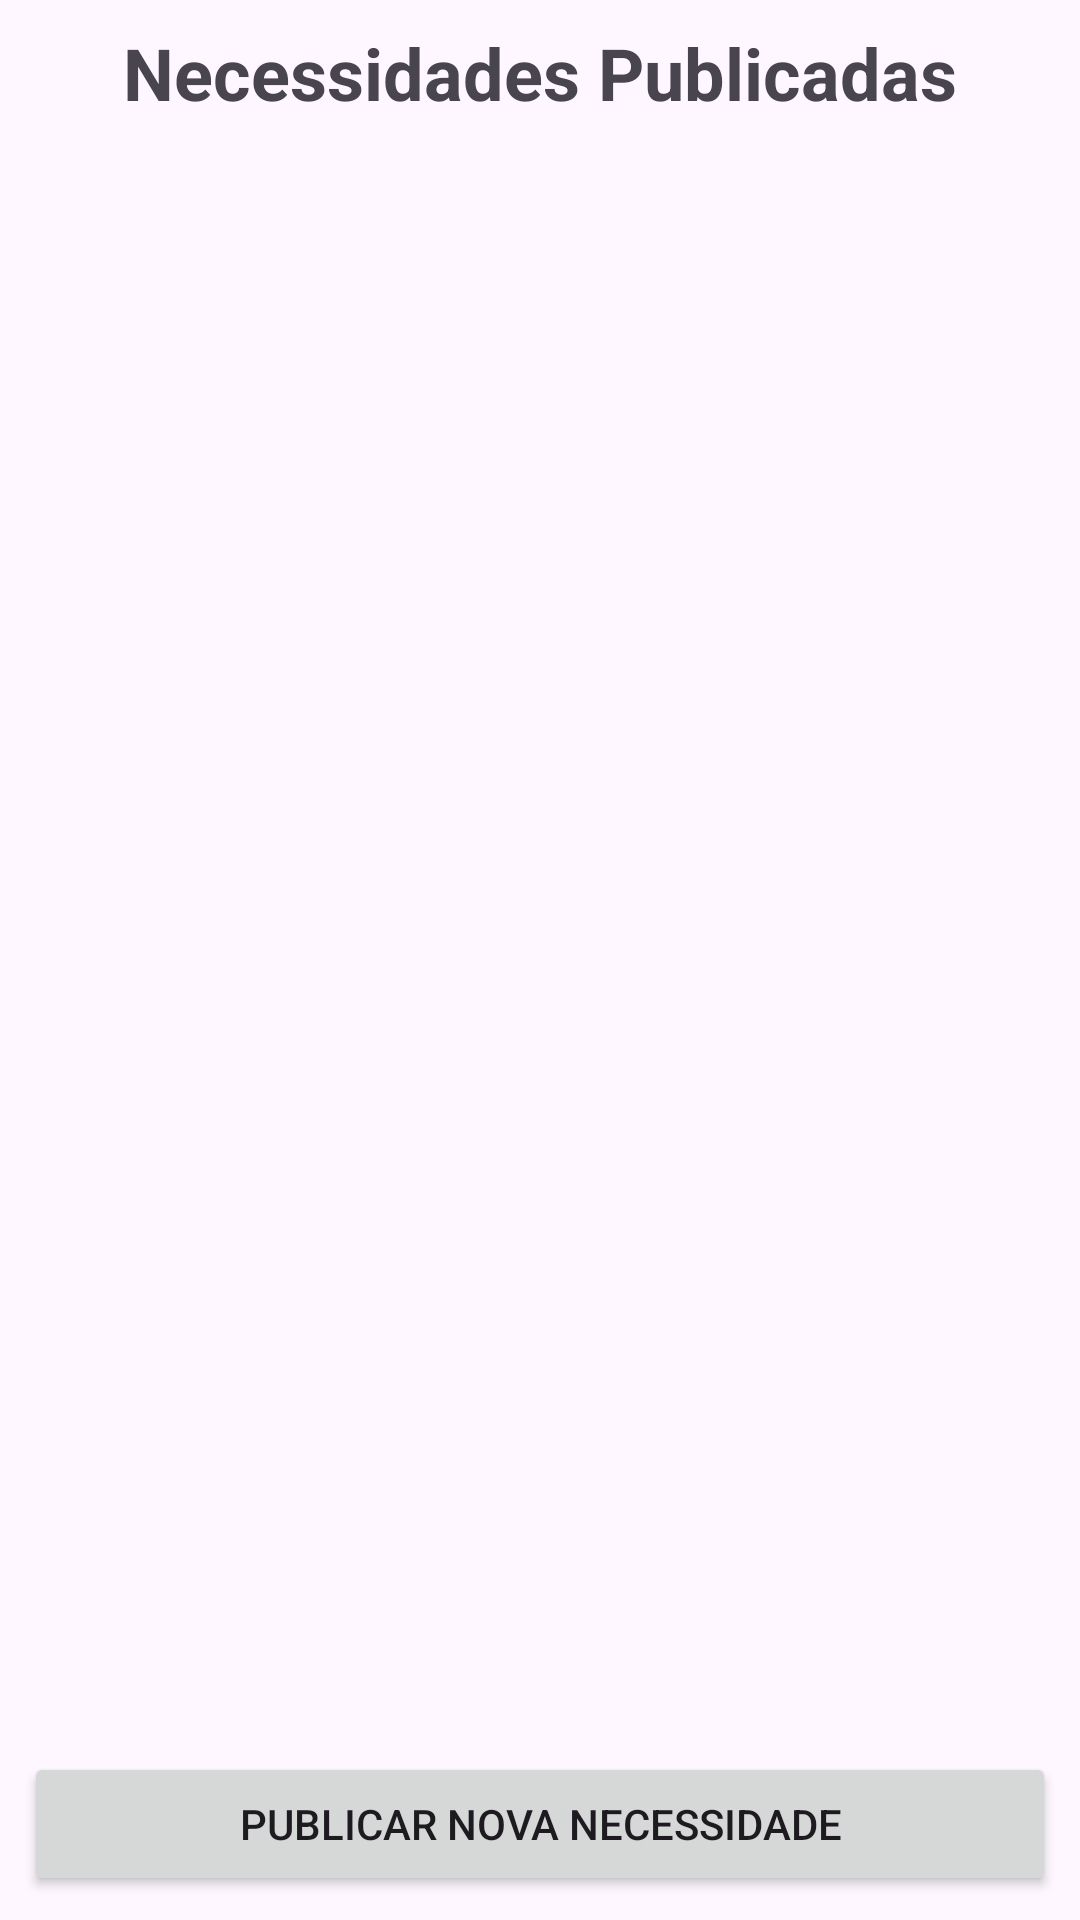

The Android layout XML behind this screen, and the referenced resources:
<!-- AndroidManifest.xml: application theme Theme.AppDoacoes -->
<!-- res/layout/activity_lista_necessidades.xml -->
<?xml version="1.0" encoding="utf-8"?>
<LinearLayout xmlns:android="http://schemas.android.com/apk/res/android"
    android:layout_width="match_parent"
    android:layout_height="match_parent"
    android:orientation="vertical"
    android:padding="8dp">

    <TextView
        android:layout_width="match_parent"
        android:layout_height="wrap_content"
        android:text="Necessidades Publicadas"
        android:textSize="24sp"
        android:textStyle="bold"
        android:gravity="center"
        android:layout_marginBottom="16dp"/>

    <ListView
        android:id="@+id/listViewNecessidades"
        android:layout_width="match_parent"
        android:layout_height="0dp"
        android:layout_weight="1"
        android:divider="@android:color/darker_gray"
        android:dividerHeight="1dp"/>

    <Button
        android:id="@+id/buttonAdicionarNecessidade"
        android:layout_width="match_parent"
        android:layout_height="wrap_content"
        android:text="Publicar Nova Necessidade"
        android:layout_marginTop="16dp"/>
</LinearLayout>
<!-- resources referenced by this layout -->
<resources>
  <style name="Theme.AppDoacoes" parent="Base.Theme.AppDoacoes" />
  <style name="Base.Theme.AppDoacoes" parent="Theme.Material3.DayNight.NoActionBar">
          
          
      </style>
</resources>
